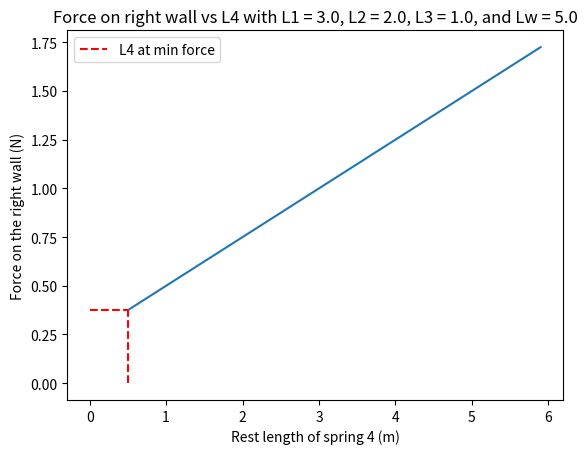

This chart was generated by the following Python code:
import numpy as np
import matplotlib.pyplot as plt

### Solve for the force on the wall

# Spring constants
k1 = 1.
k2 = 1.
k3 = 1.
k4 = 1.

# Spring rest lengths
L1 = 3.
L2 = 2.
L3 = 1.
L4 = np.arange(0.5, 6, 0.1)

# Total length of system
Lw = 5.
Frw = np.empty(len(L4))
X = np.empty((len(L4), 3))
for i, L in enumerate(L4):
	K = np.array([[-k1 - k2, k2, 0.],
				   [k2, -k2 - k3, k3],
				   [0., k3, -k3 - k4]])

	b = np.array([[-k1 * L1 + k2 * L2],
				  [-k2 * L2 + k3 * L3],
				  [-k3 * L3 - (Lw - L) * k4]])

	# Finding the rest lengths means setting F = 0

	F = np.array([[0.], [0.], [0.]])

	LHS = F + b
	Z = np.linalg.solve(K, LHS)
	#print(f'Z shape: {Z.shape}')
	#print(f'X shape: {X.shape}')
	#print(f'X[i] shape: {X[i].shape}')
	X[i] = np.array(Z.reshape(3,))
	x1, x2, x3 = X[i, :]
	print(f'Rest positions:\n\tx_1: {x1}\n\tx_2: {x2}\n\tx_3: {x3}')

	# Force on the right wall:
	Frw[i] = -k4 * (Lw - x3 - L)
	# print(f'Force on wall: {Frw} N')
#L4_min = L4[np.abs(Frw)==np.min(np.abs(Frw))]
L4_min = L4[np.argmin(np.abs(Frw))]
print(f'L4_min: {L4_min}')
X3_min = X[np.where(np.isclose(L4, L4_min)), 2]
print(f'x3 min: {X3_min}')
Frw_min = np.min(np.abs(Frw))
print(f'Frw min: {Frw_min}')
Frw_calc = -k4 * (Lw - X3_min - L4_min)
print(f'Frw calc: {Frw_calc}')

plt.plot(L4, Frw)
plt.hlines(Frw_min, xmin=0, xmax=L4_min, colors='red', linestyles='dashed', label='L4 at min force')
plt.vlines(L4_min, ymin=0, ymax=Frw[0], colors='red', linestyles='dashed')
plt.xlabel('Rest length of spring 4 (m)')
plt.ylabel('Force on the right wall (N)')
plt.title(f'Force on right wall vs L4 with L1 = {L1}, L2 = {L2}, L3 = {L3}, and Lw = {Lw}')
plt.legend()
plt.show()
